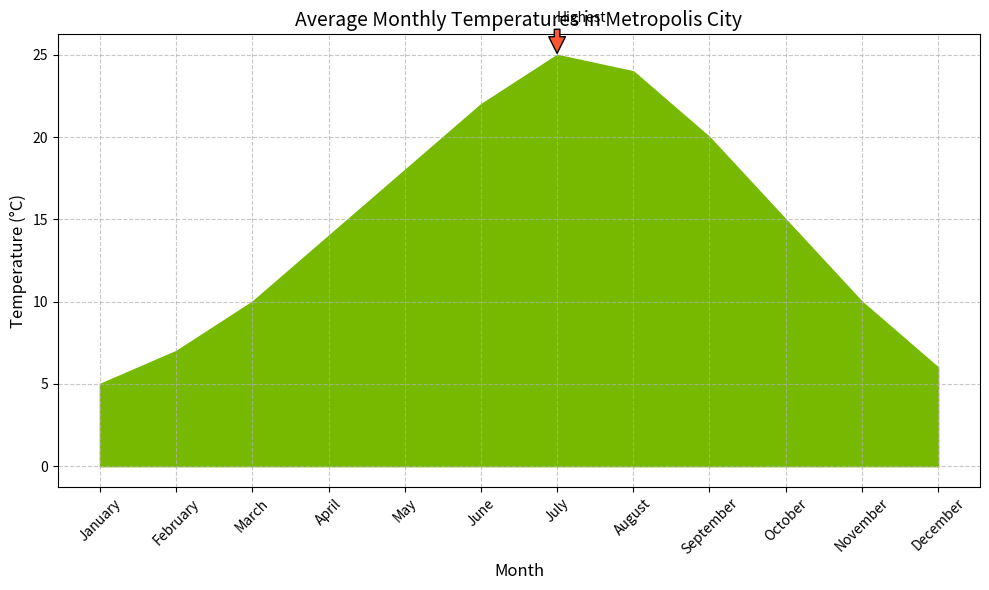

The matplotlib source for this figure:

import matplotlib.pyplot as plt

# Data for the area chart
months = ['January', 'February', 'March', 'April', 'May', 'June', 
          'July', 'August', 'September', 'October', 'November', 'December']
temperatures = [5, 7, 10, 14, 18, 22, 25, 24, 20, 15, 10, 6]

# Create the area chart
plt.figure(figsize=(10, 6))  # Modify the width and height of the chart
plt.fill_between(months, temperatures, color='#76B900')  # Use a specific color code

# Adding a title and labels
plt.title('Average Monthly Temperatures in Metropolis City', fontsize=14)  # Change the headline and topic
plt.xlabel('Month', fontsize=12)
plt.ylabel('Temperature (°C)', fontsize=12)

# Annotate the highest temperature
highest_temp_idx = temperatures.index(max(temperatures))
plt.annotate('Highest', xy=(months[highest_temp_idx], temperatures[highest_temp_idx]), 
             xytext=(months[highest_temp_idx], temperatures[highest_temp_idx]+2),
             arrowprops=dict(facecolor='#FF5733', shrink=0.05))  # Specific color code for annotation

# Customize ticks and grid
plt.xticks(rotation=45)
plt.yticks(range(0, max(temperatures)+5, 5))
plt.grid(True, linestyle='--', alpha=0.7)

# Display the chart
plt.tight_layout()
plt.show()
